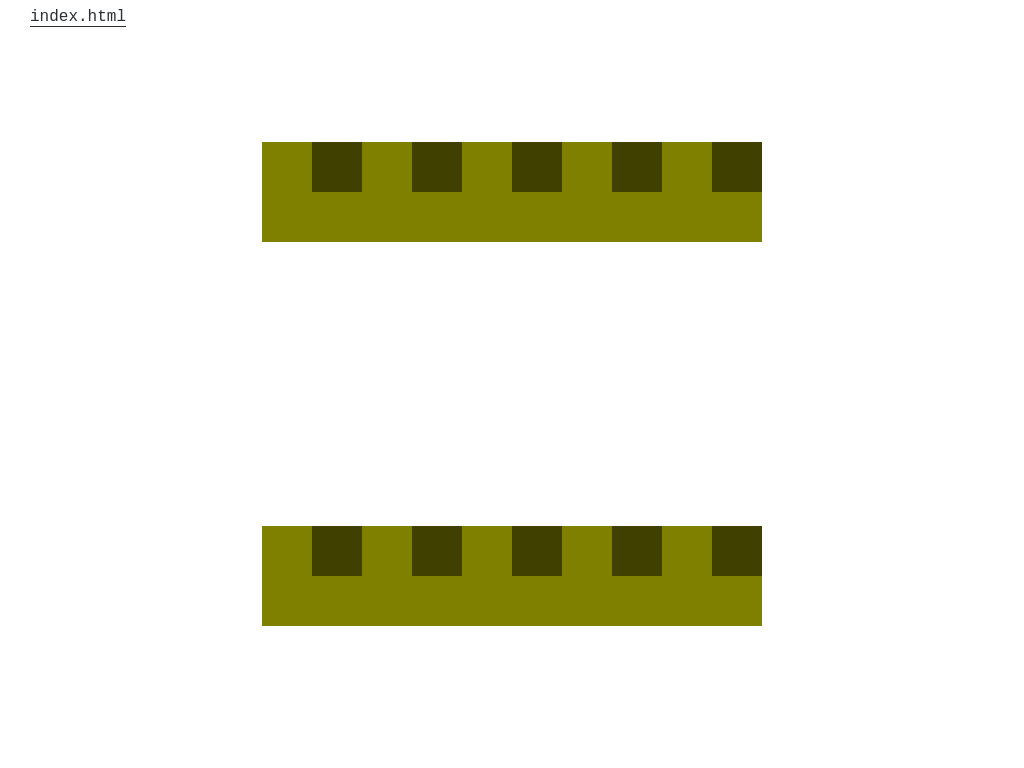

Write the HTML and CSS that draws this image.

<!-- file: repeating-study.html -->
<!DOCTYPE html>
<html lang="en">

<head>
  <meta charset="UTF-8">
  <meta name="viewport" content="width=device-width, initial-scale=1.0">
  <title>CSS Art | Repeating Study</title>
  <link rel="stylesheet" href="main.css">
</head>

<body>
  <style>
    @keyframes jog {
      0% {
        transform: translate(0, 0);
      }

      25% {
        transform: translate(20px, 20px);
      }

      50% {
        transform: translate(40px, 20px);
      }

      75% {
        transform: translate(60px, 0px);
      }
    }

    @keyframes jag {
      90% {
        transform: translate(50px, 50px);
      }

      100% {
        transform: translate(0, 0);
      }
    }

    body {
      margin: 0;
      padding: 0;
    }

    * {
      box-sizing: border-box;
    }

    body>div {
      display: grid;
      justify-items: center;
      align-items: center;
      height: 100vh;
      /* background: linear-gradient(#fff8ef, #fff) */
    }

    .content {
      display: flex;
      justify-content: center;
      align-items: center;
    }

    .hey {
      position: relative;
      width: 100px;
      height: 100px;
      background-color: olive;
      /* margin-right: -50px; */
    }



    .hey::after {
      position: absolute;
      top: 0;
      right: 0;
      width: 50px;
      height: 50%;
      content: '';
      background-color: rgba(0, 0, 0, 0.5);
      animation-duration: 3s;
      animation-name: jag;
      animation-delay: 2s;
      /* animation-iteration-count: infinite; */
      animation-timing-function: linear;
    }

    .hey:hover::after {
      z-index: 2;
      animation-duration: 3s;
      animation-name: jog;
      animation-iteration-count: 5;
      animation-timing-function: linear;
    }
  </style>
  <header class="art-page-header">
    <a href="index.html" class="app-text-link">
      <span>index.html</span>
    </a>
  </header>
  <div>
    <div class="content">
      <div class="hey"></div>
      <div class="hey"></div>
      <div class="hey"></div>
      <div class="hey"></div>
      <div class="hey"></div>
    </div>
    <div class="content">
      <div class="hey"></div>
      <div class="hey"></div>
      <div class="hey"></div>
      <div class="hey"></div>
      <div class="hey"></div>
    </div>
  </div>

</body>

</html>


/* file: main.css */
:root {
  --color-text: #2a2e32;
}

* {
  font-family: 'Courier New', Courier, monospace;
}

body {
  margin: 0;
  padding: 0;
}

.art-page-header {
  position: absolute;
  top: 0;
  left: 0;
  padding-right: 30px;
  padding-left: 30px;
  z-index: 5;
}

.app-text-link {
  padding-top: 8px;
  padding-bottom: 8px;
  display: inline-block;
  color: var(--color-text);
  text-decoration: none;
}

.app-text-link>span {
  border-bottom: 1px solid var(--color-text);
  transition-property: border;
  transition-duration: 0.4s;
  transition-timing-function: cubic-bezier(0.4, 0, 0.2, 1);

}

.app-text-link:hover>span {
  border-bottom: 1px solid transparent;
  text-decoration: none;
}

